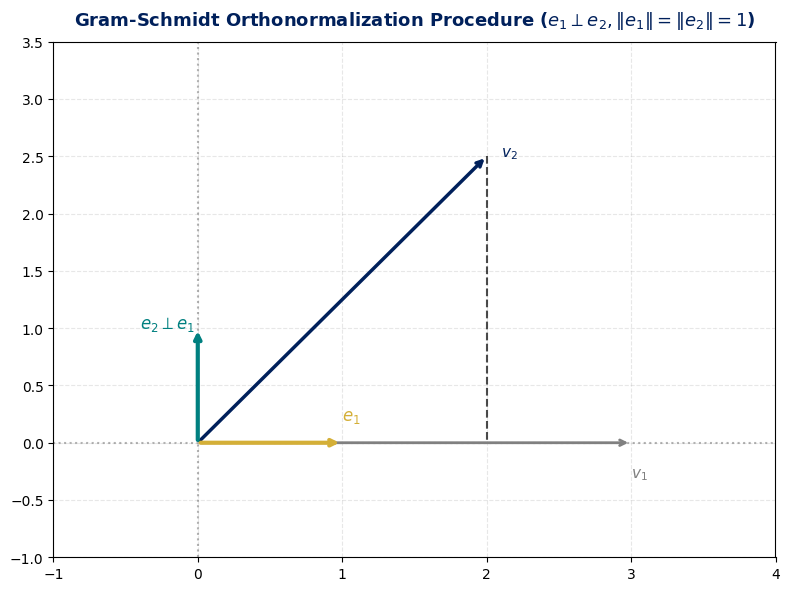

Write the Python code that produced this figure. (Note: this script raises an exception after producing the figure.)
import os
import matplotlib.pyplot as plt
import numpy as np

plt.style.use('default')
fig, ax = plt.subplots(figsize=(8, 6), dpi=300)
fig.patch.set_facecolor('white')

USSBlue = '#00205B'
USSGold = '#D4AF37'
Teal = '#008080'

# Vector v1 and v2
v1 = np.array([3.0, 0.0])
v2 = np.array([2.0, 2.5])

# Gram-Schmidt: e1 = v1 / ||v1||
e1 = v1 / np.linalg.norm(v1)

# Projection of v2 onto e1: proj = <v2, e1> e1
proj = np.dot(v2, e1) * e1

# Orthogonal component: u2 = v2 - proj
u2 = v2 - proj
e2 = u2 / np.linalg.norm(u2)

ax.annotate('', xy=v1, xytext=(0, 0), arrowprops=dict(arrowstyle='->', color='gray', lw=2))
ax.text(v1[0], v1[1]-0.3, r'$v_1$', fontsize=11, color='gray')

ax.annotate('', xy=v2, xytext=(0, 0), arrowprops=dict(arrowstyle='->', color=USSBlue, lw=2.5))
ax.text(v2[0]+0.1, v2[1], r'$v_2$', fontsize=11, color=USSBlue, fontweight='bold')

# Orthonormal basis e1, e2
ax.annotate('', xy=e1, xytext=(0, 0), arrowprops=dict(arrowstyle='->', color=USSGold, lw=3))
ax.text(e1[0], e1[1]+0.2, r'$e_1$', fontsize=12, color=USSGold, fontweight='bold')

ax.annotate('', xy=e2, xytext=(0, 0), arrowprops=dict(arrowstyle='->', color=Teal, lw=3))
ax.text(e2[0]-0.4, e2[1], r'$e_2 \perp e_1$', fontsize=12, color=Teal, fontweight='bold')

# Projection line
ax.plot([v2[0], proj[0]], [v2[1], proj[1]], 'k--', lw=1.5, alpha=0.7)

ax.axhline(0, color='gray', linestyle=':', alpha=0.6)
ax.axvline(0, color='gray', linestyle=':', alpha=0.6)
ax.set_xlim(-1, 4)
ax.set_ylim(-1, 3.5)
ax.set_title(r'Gram-Schmidt Orthonormalization Procedure ($e_1 \perp e_2, \|e_1\|=\|e_2\|=1$)', fontsize=13, pad=12, fontweight='bold', color=USSBlue)
ax.grid(True, linestyle='--', alpha=0.3)

plt.tight_layout()
plt.savefig(os.path.join(os.path.dirname(os.path.abspath(__file__)), 'axler_chapter_6_figura.png'))
print("Figura Axler Cap 6 generada con éxito.")
